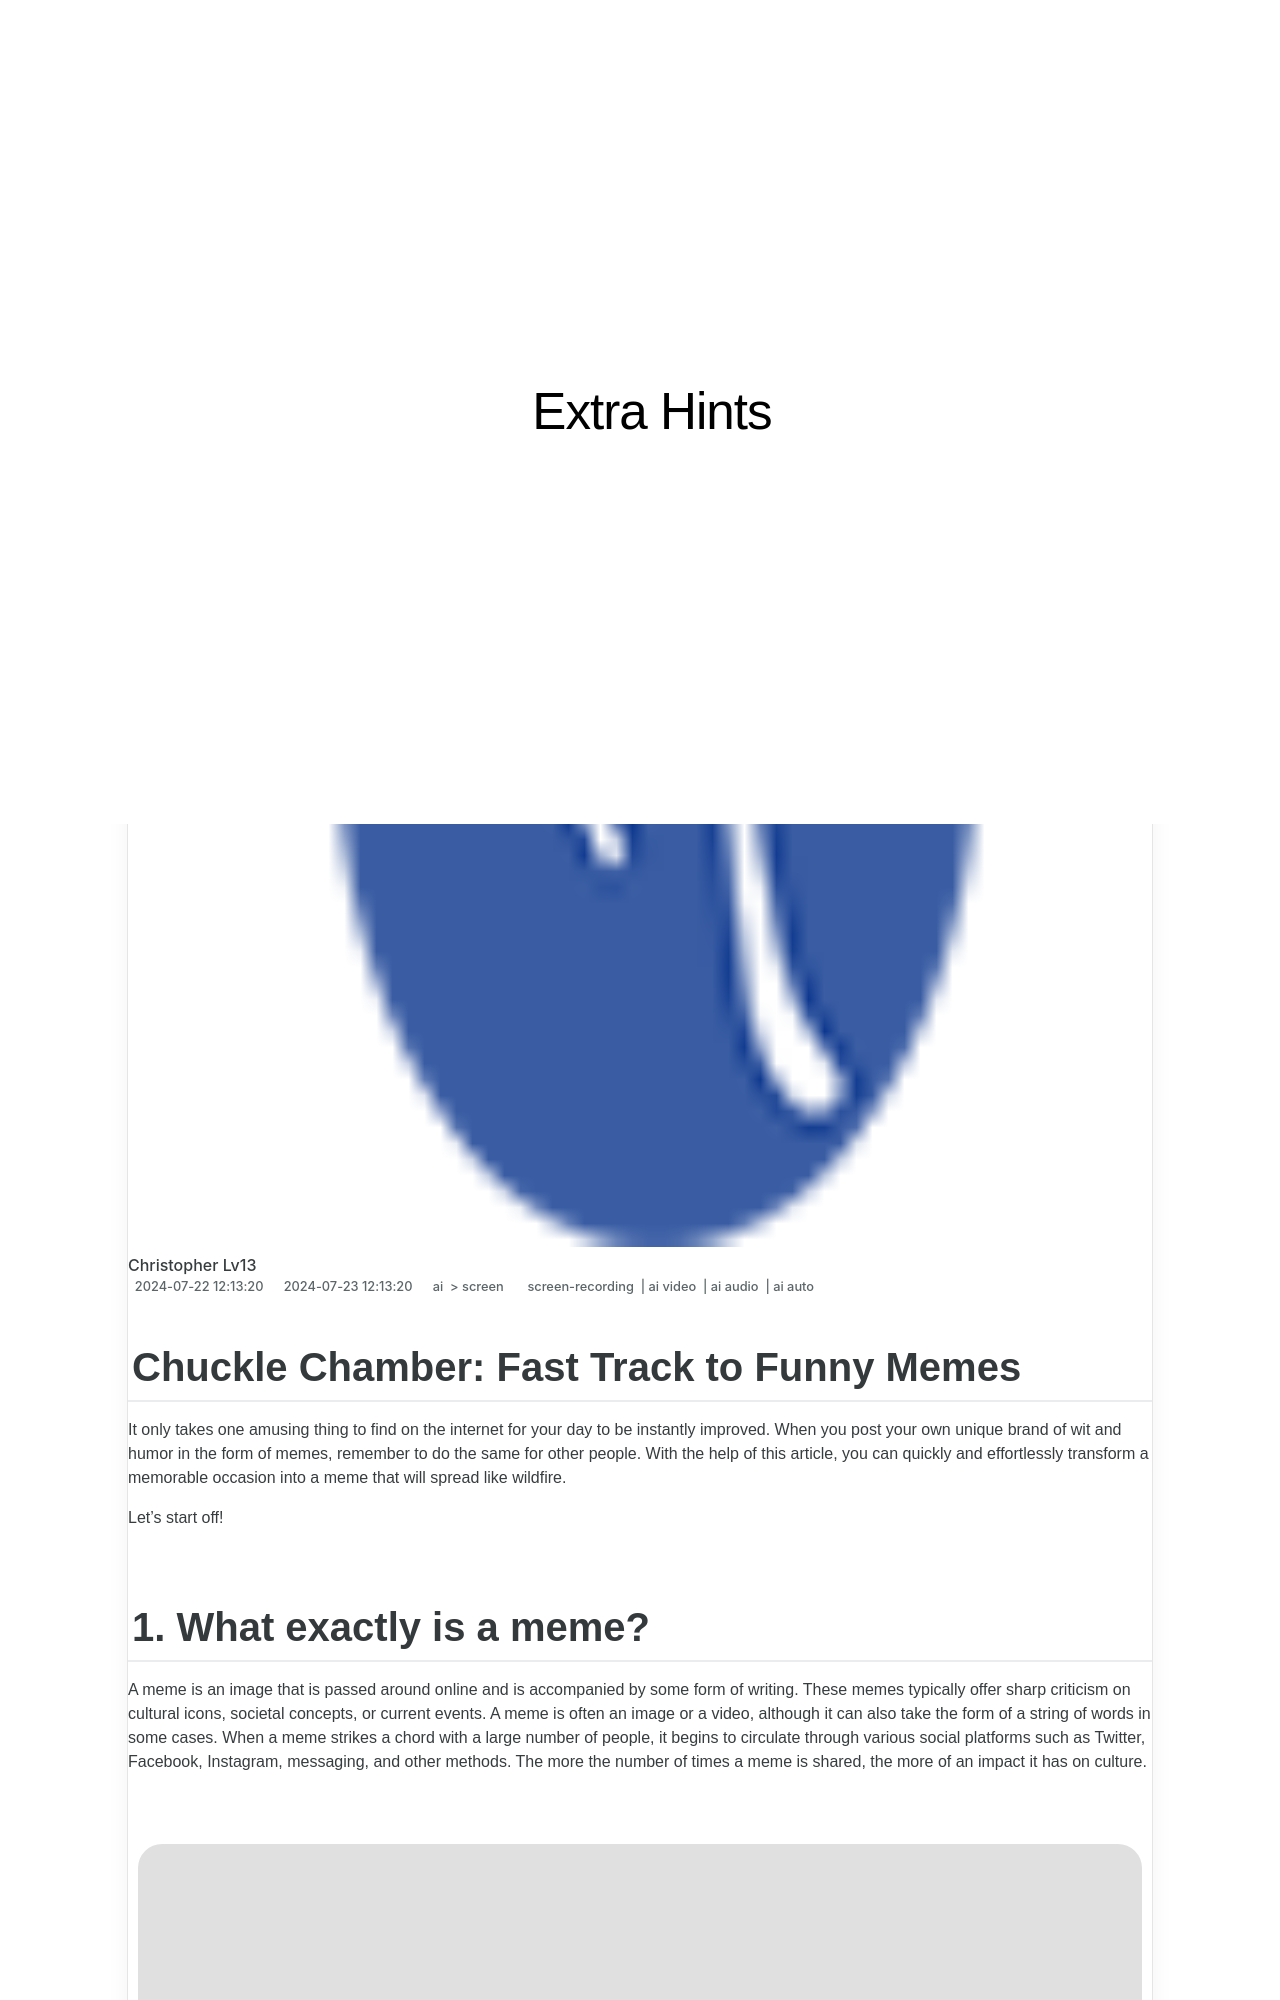

repository: techidaily/site-extra-hints · page: updated-chuckle-chamber-fast-track-to-funny-memes/index.html · generator: jekyll

---
title: "\"[Updated] Chuckle Chamber  Fast Track to Funny Memes\""
date: 2024-07-22T12:13:20.018Z
updated: 2024-07-23T12:13:20.018Z
tags: 
  - screen-recording
  - ai video
  - ai audio
  - ai auto
categories: 
  - ai
  - screen
description: "\"This Article Describes [Updated] Chuckle Chamber: Fast Track to Funny Memes\""
excerpt: "\"This Article Describes [Updated] Chuckle Chamber: Fast Track to Funny Memes\""
keywords: "Chuckle Meme Hub,Quick Laughs Online,Humor Meme Generation,Flashy Funny Content,Rapid Comedy Creation,Joke Meme Assembly,Swift Amusement Archive"
thumbnail: https://thmb.techidaily.com/06c74021872dcc3b0ce900f997f142db31fade534149e5bce6ee9984dd257b98.jpg
---

## Chuckle Chamber: Fast Track to Funny Memes

It only takes one amusing thing to find on the internet for your day to be instantly improved. When you post your own unique brand of wit and humor in the form of memes, remember to do the same for other people. With the help of this article, you can quickly and effortlessly transform a memorable occasion into a meme that will spread like wildfire.

Let’s start off!
